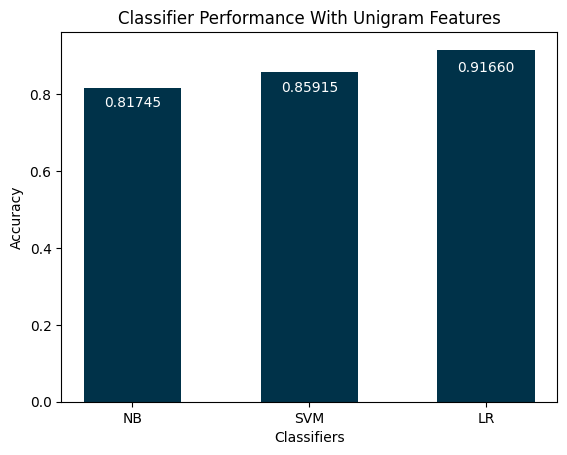
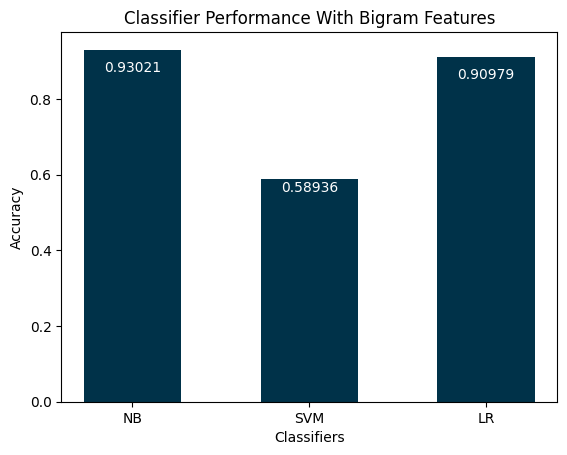
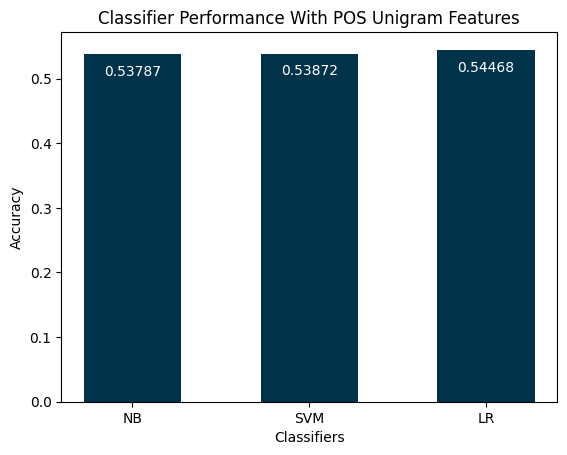
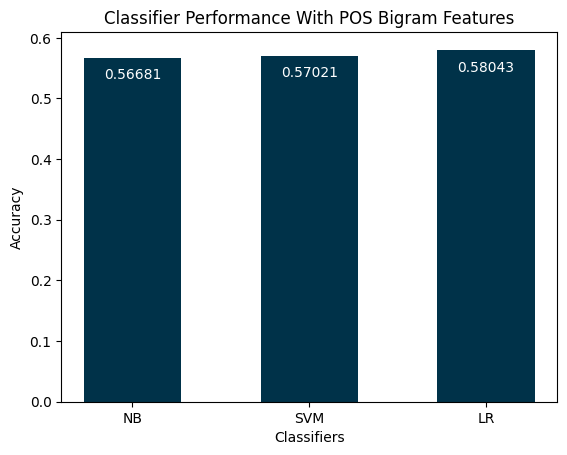

The matplotlib source for these figures, in order:
import matplotlib.pyplot as plt
import matplotlib.patches as mpatches
import numpy as np

plt.rcParams['font.family'] = 'Times New Roman'

def create_feature_graph(data, feature, fname):
    N = 3

    ind = np.arange(N)
    width = 0.55

    fig, ax = plt.subplots()
    ax.set_title('Classifier Performance With {} Features'.format(feature))
    ax.set_xlabel('Classifiers')
    ax.set_ylabel('Accuracy')
    ax.set_xticks(ind)
    ax.set_xticklabels(('NB', 'SVM', 'LR'))

    rect = ax.bar(ind, data, width, color='#003249')

    for i,r in enumerate(rect):
        acc = '{0:.5f}'.format(data[i])
        height = r.get_height()
        ax.text(r.get_x() + r.get_width() / 2, height - (height * 0.07),
                acc, ha='center', va='bottom', color='#FFFFFF')

    plt.savefig('{}.png'.format(fname), format='png', dpi=1000)

unigram_means = (0.8174468085106384, 0.859148936170213, 0.9165957446808518)
bigram_means = (0.9302127659574474, 0.5893617021276597, 0.9097872340425538)
pos_unigram_means = (0.5378723404255318, 0.538723404255319, 0.5446808510638296)
pos_bigram_means = (0.5668085106382977, 0.5702127659574467, 0.5804255319148934)

create_feature_graph(unigram_means, 'Unigram', 'unigram')
create_feature_graph(bigram_means, 'Bigram', 'bigram')
create_feature_graph(pos_unigram_means, 'POS Unigram', 'pos_unigram')
create_feature_graph(pos_bigram_means, 'POS Bigram', 'pos_bigram_means')
